4-way image classification set "Data" from GitHub (abuhurayraniloy/ml-project); label vocabulary: normal, cataract, glaucoma, retina disease.

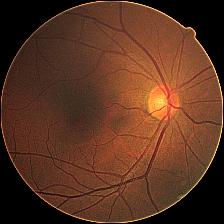
Label: cataract

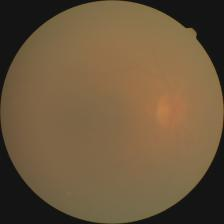
Label: cataract

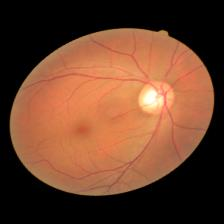
Label: glaucoma

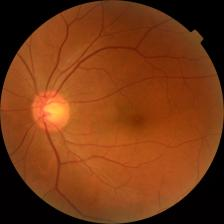
Label: glaucoma

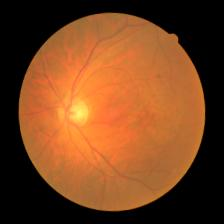
Label: retina disease

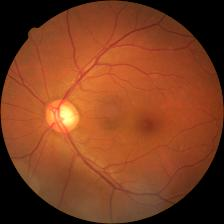
Label: glaucoma
